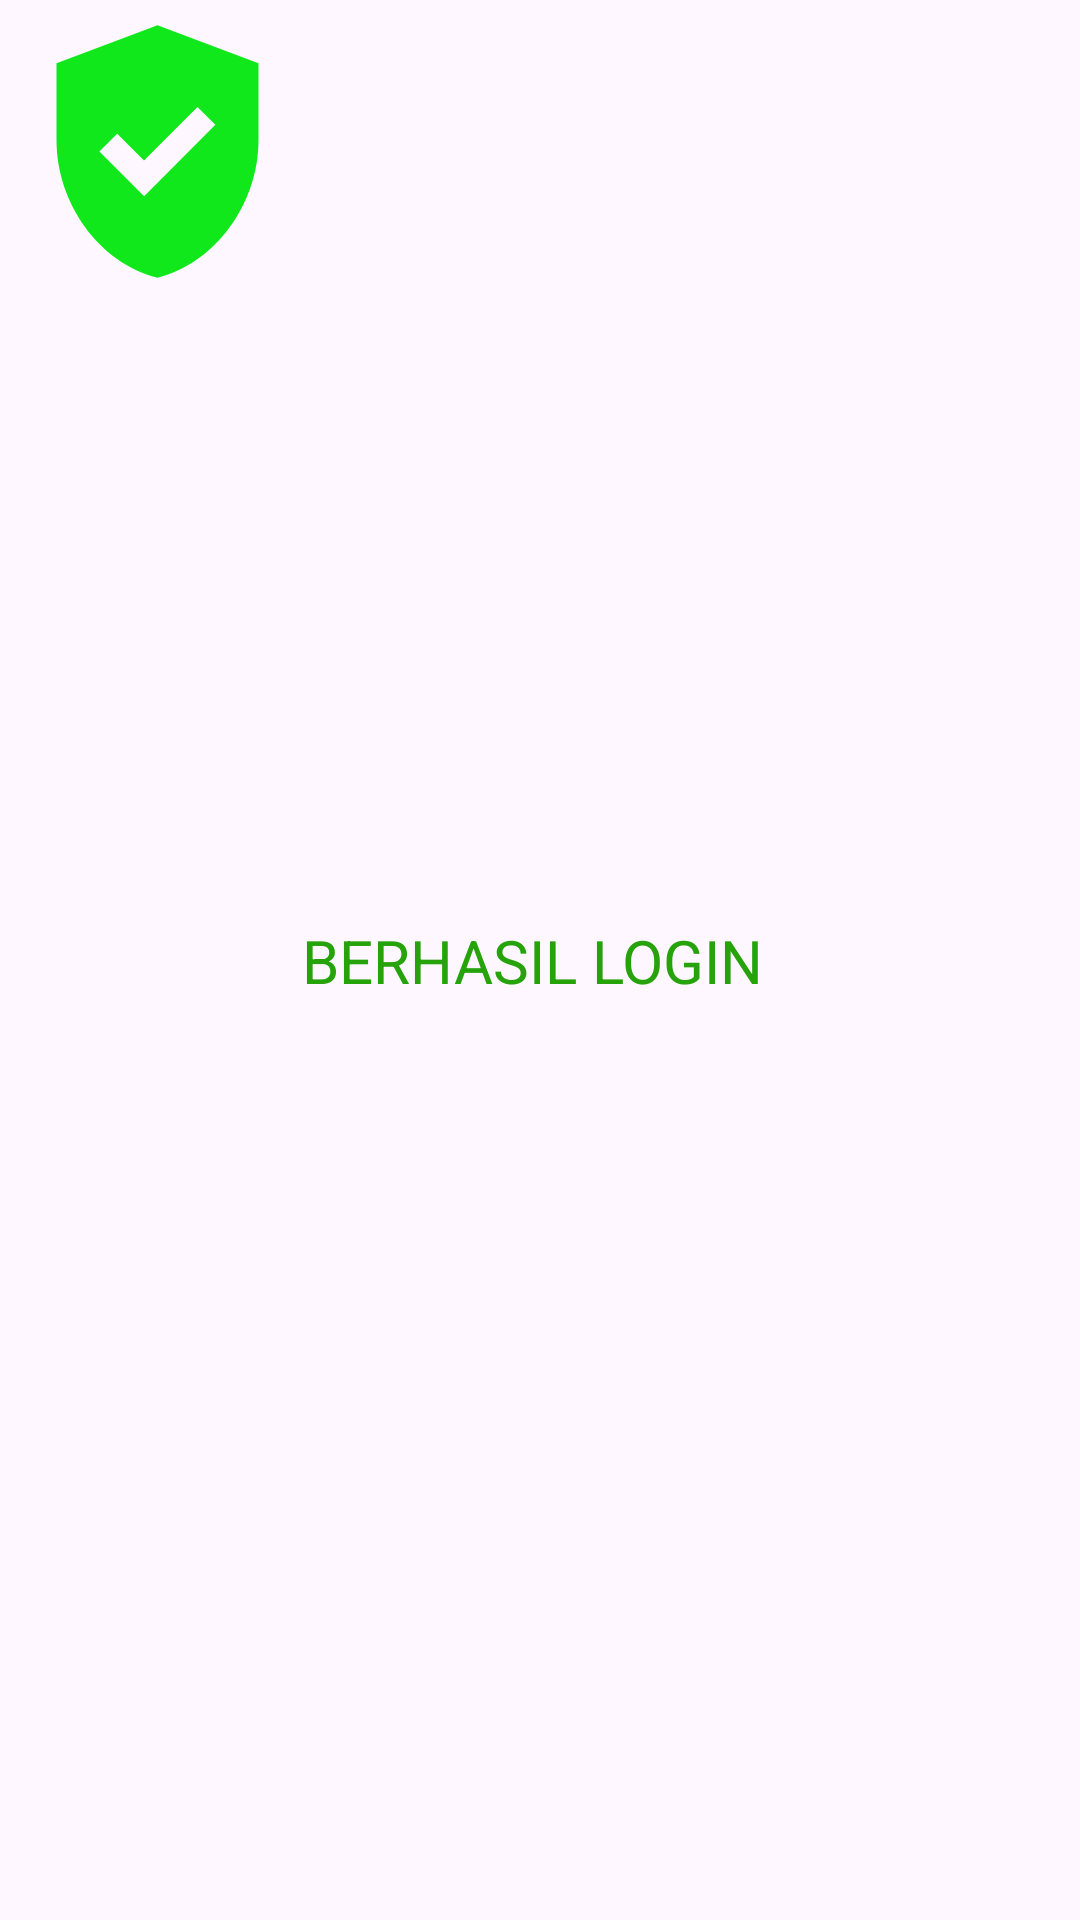

Android layout source for this screen:
<!-- AndroidManifest.xml: application theme Theme.UjiKompetensi -->
<!-- res/layout/activity_splash_screen_login.xml -->
<?xml version="1.0" encoding="utf-8"?>
<androidx.constraintlayout.widget.ConstraintLayout xmlns:android="http://schemas.android.com/apk/res/android"
    xmlns:app="http://schemas.android.com/apk/res-auto"
    xmlns:tools="http://schemas.android.com/tools"
    android:layout_width="match_parent"
    android:layout_height="match_parent"
    tools:context=".Home">

    <TextView
        android:id="@+id/main"
        android:layout_width="wrap_content"
        android:layout_height="wrap_content"
        android:text="BERHASIL LOGIN "
        android:textColor="#26A30A"
        android:textSize="20dp"
        app:layout_constraintBottom_toBottomOf="parent"
        app:layout_constraintEnd_toEndOf="parent"
        app:layout_constraintHorizontal_bias="0.5"
        app:layout_constraintStart_toStartOf="parent"
        app:layout_constraintTop_toTopOf="parent" />

    <ImageView
        android:id="@+id/imageView2"
        android:layout_width="105dp"
        android:layout_height="101dp"
        android:src="@drawable/baseline_gpp_good_24"
        tools:layout_editor_absoluteX="153dp"
        tools:layout_editor_absoluteY="234dp" />


</androidx.constraintlayout.widget.ConstraintLayout>
<!-- resources referenced by this layout -->
<resources>
  <!-- drawable baseline_gpp_good_24 (drawable) -->
  <vector xmlns:android="http://schemas.android.com/apk/res/android" android:height="24dp" android:tint="#10E81B" android:viewportHeight="24" android:viewportWidth="24" android:width="24dp">
        
      <path android:fillColor="@android:color/white" android:pathData="M12,2L4,5v6.09c0,5.05 3.41,9.76 8,10.91c4.59,-1.15 8,-5.86 8,-10.91V5L12,2zM10.94,15.54L7.4,12l1.41,-1.41l2.12,2.12l4.24,-4.24l1.41,1.41L10.94,15.54z"/>
      
  </vector>
  <style name="Theme.UjiKompetensi" parent="Base.Theme.UjiKompetensi" />
  <style name="Base.Theme.UjiKompetensi" parent="Theme.Material3.DayNight.NoActionBar">
          
          
      </style>
</resources>
